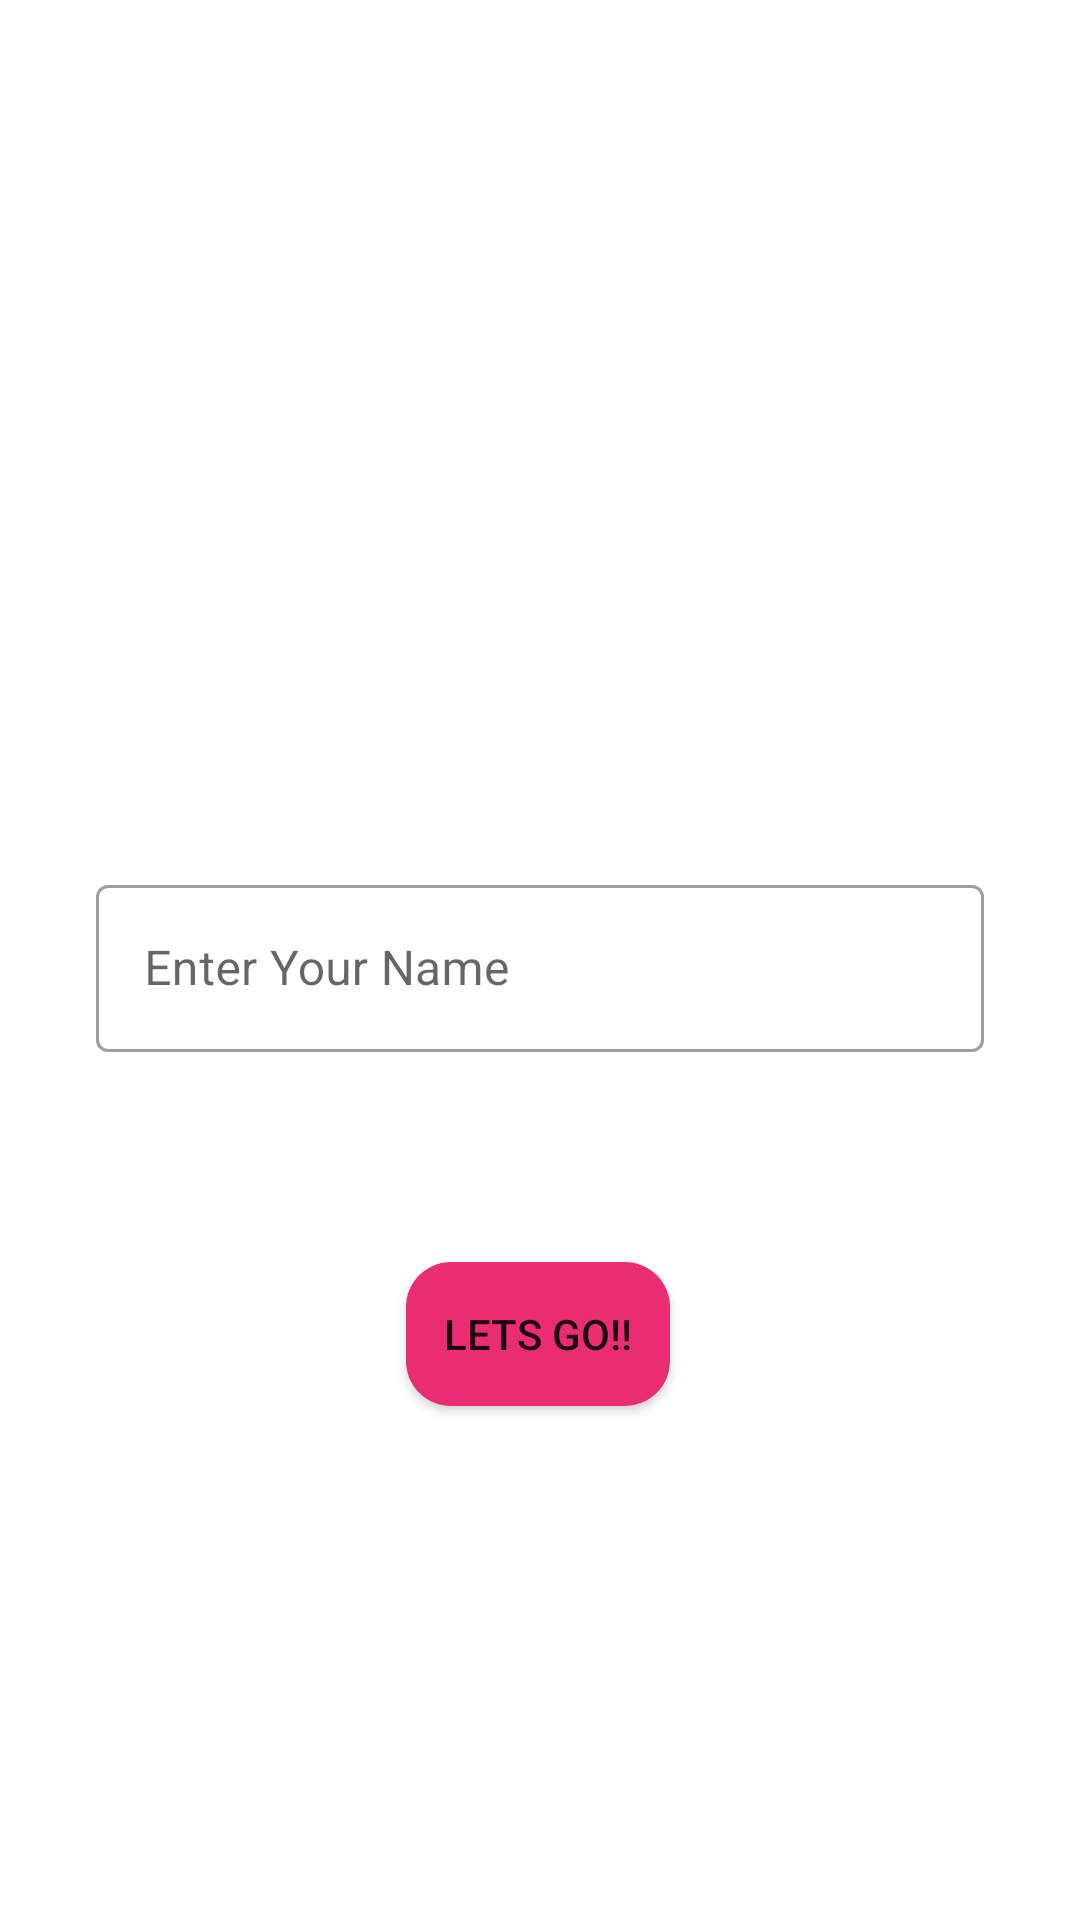

Write the Android layout XML for this screen, with the resource values it uses.
<!-- AndroidManifest.xml: application theme Theme.DoAnyThing -->
<!-- res/layout/activity_main.xml -->
<?xml version="1.0" encoding="utf-8"?>
<androidx.constraintlayout.widget.ConstraintLayout xmlns:android="http://schemas.android.com/apk/res/android"
    xmlns:app="http://schemas.android.com/apk/res-auto"
    xmlns:tools="http://schemas.android.com/tools"
    android:layout_width="match_parent"
    android:layout_height="match_parent"

    tools:context=".MainActivity">

    <ImageView
        android:layout_width="300dp"
        android:layout_height="300dp"
        app:srcCompat="@drawable/s1"
        app:layout_constraintBottom_toTopOf="@+id/editT"
        app:layout_constraintEnd_toEndOf="parent"
        app:layout_constraintStart_toStartOf="parent"
        app:layout_constraintTop_toTopOf="parent" />

    <com.google.android.material.textfield.TextInputLayout
        android:id="@+id/editT"
        style="@style/Widget.MaterialComponents.TextInputLayout.OutlinedBox"
        android:layout_width="match_parent"
        android:layout_height="wrap_content"
        android:layout_marginStart="32dp"
        android:layout_marginEnd="32dp"
        android:hint="Enter Your Name"
        app:layout_constraintBottom_toBottomOf="parent"
        app:layout_constraintEnd_toEndOf="parent"
        app:layout_constraintStart_toEndOf="parent"
        app:layout_constraintTop_toTopOf="parent">

        <com.google.android.material.textfield.TextInputEditText
            android:id="@+id/editTT"
            android:layout_width="match_parent"
            android:layout_height="wrap_content" />
    </com.google.android.material.textfield.TextInputLayout>

    <Button
        android:id="@+id/press"

        android:layout_width="wrap_content"
        android:layout_height="wrap_content"
        android:background="@drawable/custom_button"
        android:text="Lets Go!!"
        app:layout_constraintBottom_toBottomOf="parent"
        app:layout_constraintEnd_toEndOf="parent"
        app:layout_constraintHorizontal_bias="0.498"
        app:layout_constraintStart_toStartOf="parent"
        app:layout_constraintTop_toBottomOf="@+id/editT"
        app:layout_constraintVertical_bias="0.29"
        tools:ignore="SpeakableTextPresentCheck" />



</androidx.constraintlayout.widget.ConstraintLayout>
<!-- resources referenced by this layout -->
<resources>
  <!-- drawable custom_button (drawable) -->
  <?xml version="1.0" encoding="utf-8"?>
  <shape xmlns:android="http://schemas.android.com/apk/res/android" android:shape="rectangle">
          <solid android:color="#EA2C72"/>
          <corners android:radius="15dp"/>
  </shape>
  <style name="Theme.DoAnyThing" parent="Theme.MaterialComponents.DayNight.DarkActionBar">
          
          <item name="colorPrimary">@color/purple_500</item>
          <item name="colorPrimaryVariant">@color/purple_700</item>
          <item name="colorOnPrimary">@color/white</item>
          
          <item name="colorSecondary">@color/teal_200</item>
          <item name="colorSecondaryVariant">@color/teal_700</item>
          <item name="colorOnSecondary">@color/black</item>
          
          <item name="android:statusBarColor" tools:targetApi="l">?attr/colorPrimaryVariant</item>
          
      </style>
  <color name="purple_500">#FF6200EE</color>
  <color name="purple_700">#FF3700B3</color>
  <color name="white">#FFFFFFFF</color>
  <color name="teal_200">#FF03DAC5</color>
  <color name="teal_700">#FF018786</color>
  <color name="black">#FF000000</color>
</resources>
